Run: headless pygame with SDL's dummy video driver; simulated clock (each Clock.tick advances the game by its frame time, no real sleeping); random seed 0; keys injected as events and as key.get_pressed() state; no mouse input.
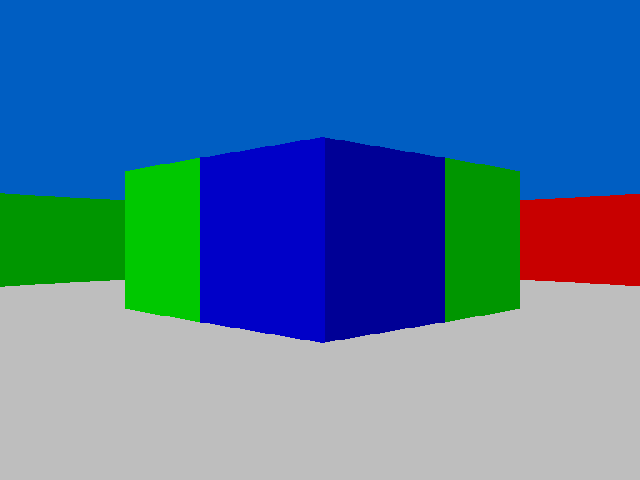
Frame 1 of 4 · flips 1–60 · no input
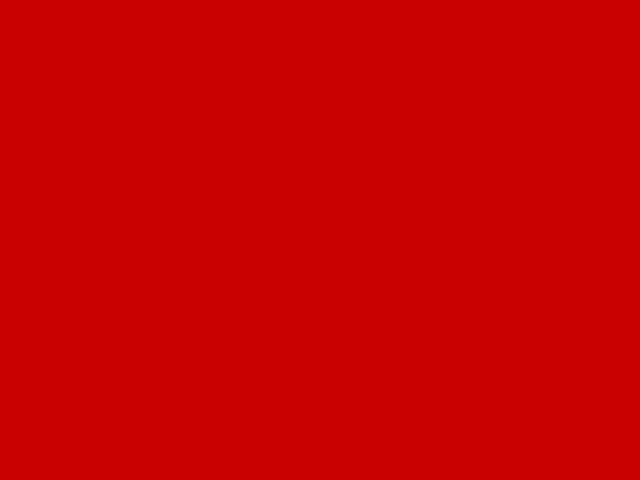
Frame 2 of 4 · flips 61–180 · tapped SPACE, RETURN · held RIGHT (→), D
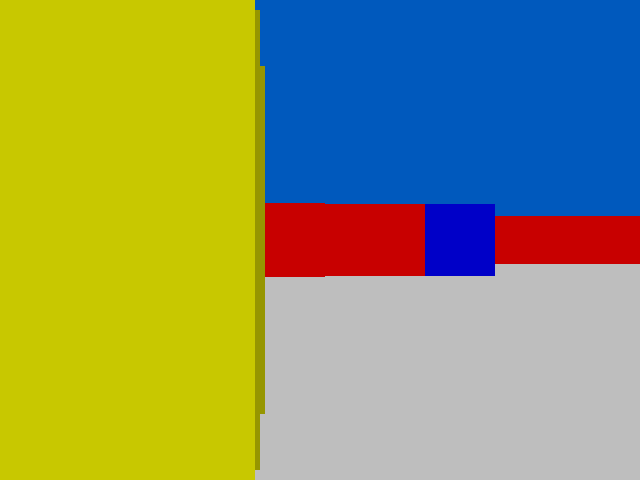
Frame 3 of 4 · flips 181–300 · held DOWN (↓), S
Frame 4 of 4 · flips 301–420 · held LEFT (←), A, UP (↑), W · screen same as frame 2, image omitted

The pygame program that drew these frames:

import pygame
from math import sin, cos, floor, sqrt, radians
pygame.init()

# GENERAL SETUP:

viewWidth = 128
displayWidthX = int(viewWidth*5)
displayWidthY = int(displayWidthX*0.75)
trueZero = displayWidthY/2
screen = pygame.display.set_mode((displayWidthX, displayWidthY))
clock = pygame.time.Clock()
running = True

world = [
        "111111111111111",
        "100000000000001",
        "100000000000001",
        "100000000000001",
        "111111000011111",
        "100000000000001",
        "100000000000001",
        "100000000000001",
        "100000000000001",
        "100000000110001",
        "100000000110001",
        "101000000000001",
        "100000000000001",
        "100000000000001",
        "111111111111111"]

worldTextures = [
        "211111111111112",
        "200000000000002",
        "200000000000002",
        "200000000000002",
        "211113000031112",
        "200000000000002",
        "200000000000002",
        "200000000000002",
        "200000000000002",
        "200000000320002",
        "200000000230002",
        "204000000000002",
        "200000000000002",
        "200000000000002",
        "211111111111112"]

playerX = 7.0
playerY = 7.0
playerOrient = radians(45)
speed = 0.067
rotationSpeed = 2/60
FOV = radians(60)

# BACKGROUND DRAWING INSTRUCTIONS

skyShade = 0
skyShadeChange = -0.1

def drawBackground():
    global skyShade, skyShadeChange
    
    screen.fill("grey")

    if skyShade < -20:
        skyShade = -20
        skyShadeChange = 0.1
    elif skyShade > 20:
        skyShade = 20
        skyShadeChange = -0.1
    else:
        skyShade = skyShade + skyShadeChange
    
    pygame.draw.rect(screen,(0,(100+skyShade),(200+skyShade)),(0,0,displayWidthX,(displayWidthY/2)))

# RAYCASTING ALGORITHM:

lineHeights = []
lineColors = []
rayCount = 0
hitDirection = ""

def castRay(crIndex):
    global hitDirection
    stopCast = 0
        
    rayX = playerX
    rayY = playerY
    rayOrient = playerOrient - FOV/2 + (crIndex / viewWidth) * FOV
        
    dx = cos(playerOrient - FOV/2 + (crIndex / viewWidth) * FOV)
    dy = sin(playerOrient - FOV/2 + (crIndex / viewWidth) * FOV)

    mapX = floor(rayX)
    mapY = floor(rayY)
        
    while stopCast == 0:
        rayStep = 0.01

        rayX = (rayX+(dx*rayStep))
        rayY = (rayY+(dy*rayStep))

        oldMapX = mapX
        oldMapY = mapY

        mapX = floor(rayX)
        mapY = floor(rayY)
            
        if world[mapY][mapX] == "1":
            stopCast = 1

    if mapY > oldMapY:
        hitDirection = "north"
    elif mapY < oldMapY:
        hitDirection = "south"
    elif mapX < oldMapX:
        hitDirection = "east"
    elif mapX > oldMapX:
        hitDirection = "west"
                     
    distance = sqrt(((rayX-playerX)**2)+((rayY-playerY)**2))
    distance = distance * cos(rayOrient - playerOrient)
                    
    lineHeights.append(580/distance)
    lineColors.append(worldTextures[mapY][mapX])

# LINE DRAW INSTRUCTIONS

def drawRay(drIndex):
    lineHeight = (lineHeights[drIndex]/2)

    if hitDirection in ("north", "south"):
        rayShade = 200
    else:
        rayShade = 150
                
    red = int(0)
    green = int(0)
    blue = int(0)
        
    if lineColors[drIndex] == "1":
        red = rayShade
    if lineColors[drIndex] == "2":
        green = rayShade
    if lineColors[drIndex] == "3":
        blue = rayShade
    if lineColors[drIndex] == "4":
        red = rayShade
        green = rayShade
            
    pygame.draw.line(screen, (red,green,blue), [((drIndex*5))+2,(trueZero-lineHeight)], [((drIndex*5))+2,(trueZero+lineHeight)], width=5)

# CONTROLS AND COLLISION

def doControls():
    global playerX, playerY, playerOrient
    keys = pygame.key.get_pressed()

    oldX = playerX
    oldY = playerY

    if keys[pygame.K_w]:
        playerX = playerX + cos(playerOrient) * speed
        playerY = playerY + sin(playerOrient) * speed
        
    if keys[pygame.K_s]:
        playerX = playerX - cos(playerOrient) * speed
        playerY = playerY - sin(playerOrient) * speed


    if keys[pygame.K_a]:
        playerX = playerX + cos(playerOrient-90) * speed
        playerY = playerY + sin(playerOrient-90) * speed
        
    if keys[pygame.K_d]:
        playerX = playerX - cos(playerOrient-90) * speed
        playerY = playerY - sin(playerOrient-90) * speed

    if world[floor(playerY)][floor(playerX)] == "1":
            playerX = oldX
    if world[floor(playerY)][floor(playerX)] == "1":
            playerY = oldY

    if keys[pygame.K_LEFT]:
        if playerOrient == 0:
            playerOrient = 359
        else:
            playerOrient = playerOrient - rotationSpeed
            
    if keys[pygame.K_RIGHT]:
        if playerOrient == 359:
            playerOrient = 0
        else:
            playerOrient = playerOrient + rotationSpeed

# MAIN PROGRAM LOOP:

while running:
    for event in pygame.event.get():
        if event.type == pygame.QUIT:
            running = False

    drawBackground()

    lineHeights = []
    lineColors = []
    rayCount = 0
    
    while not rayCount == 128:
        castRay(rayCount)
        drawRay(rayCount)
        rayCount = rayCount + 1

    pygame.display.flip()
    
    doControls()
    
    clock.tick(64)

pygame.quit()
